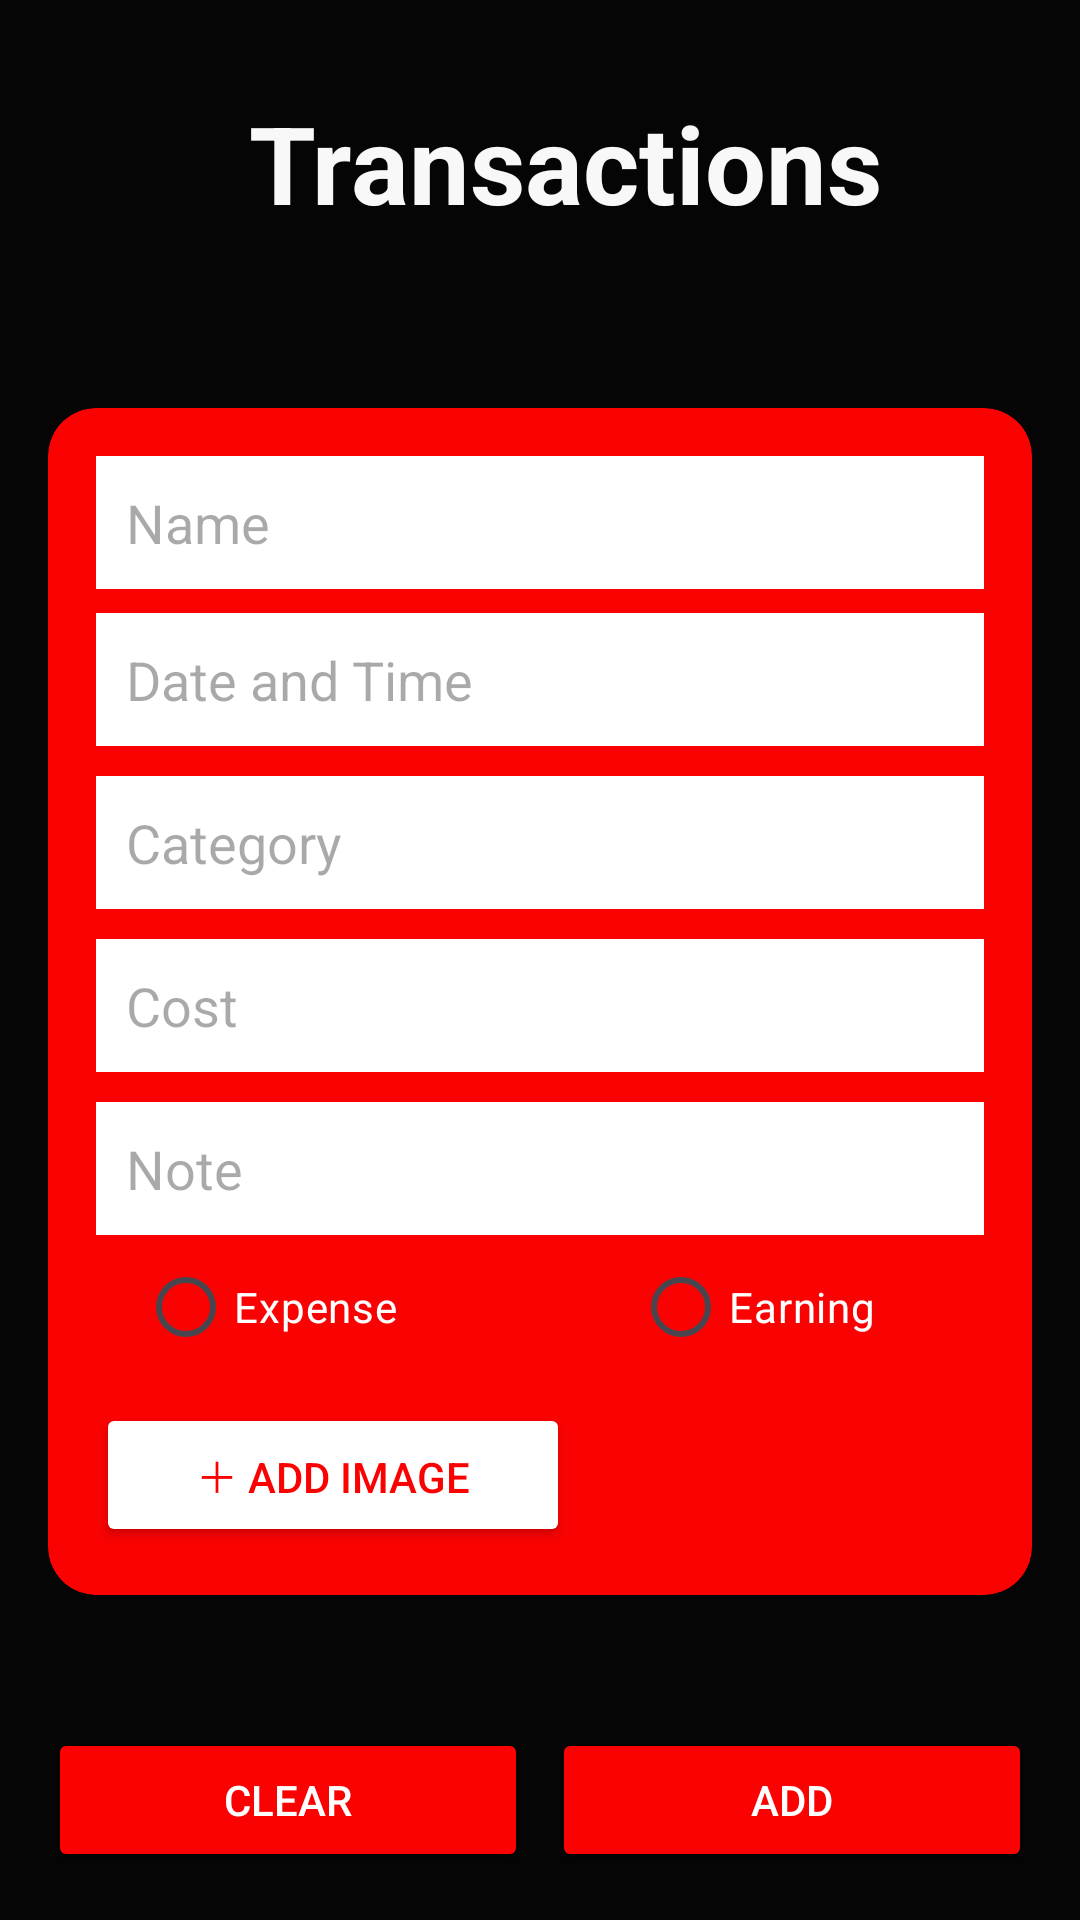

The Android layout XML behind this screen, and the referenced resources:
<!-- AndroidManifest.xml: application theme Theme.OPSC6311_POE_CashFlowX -->
<!-- res/layout/activity_transactions.xml -->
<?xml version="1.0" encoding="utf-8"?>
<androidx.constraintlayout.widget.ConstraintLayout xmlns:android="http://schemas.android.com/apk/res/android"
    xmlns:app="http://schemas.android.com/apk/res-auto"
    xmlns:tools="http://schemas.android.com/tools"
    android:layout_width="match_parent"
    android:layout_height="match_parent"
    android:background="#050505"
    tools:context=".Transactions_Page">

    
    <androidx.appcompat.widget.Toolbar
        android:id="@+id/topAppBar"
        android:layout_width="match_parent"
        android:layout_height="120dp"
        android:background="@drawable/background_gradient"
        android:theme="@style/ThemeOverlay.AppCompat.Dark.ActionBar"
        app:titleTextColor="@android:color/white">

        <RelativeLayout
            android:layout_width="match_parent"
            android:layout_height="match_parent"
            android:paddingStart="16dp"
            android:paddingEnd="16dp">

            <ImageView
                android:id="@+id/white_back_icon"
                android:layout_width="60dp"
                android:layout_height="60dp"
                android:layout_centerVertical="true"
                android:layout_alignParentEnd="true"
                android:layout_marginEnd="307dp"
                tools:srcCompat="@drawable/white_back_icon" />

            <TextView
                android:id="@+id/pageTitle"
                android:layout_width="wrap_content"
            android:layout_height="60dp"
            android:layout_centerVertical="true"
            android:layout_alignParentEnd="true"
                android:layout_marginEnd="50dp"
                android:text="Transactions"
                android:textColor="#F8FFFFFF"
                android:textSize="36sp"
                android:textStyle="bold" />
        </RelativeLayout>
    </androidx.appcompat.widget.Toolbar>

    <androidx.cardview.widget.CardView
        android:id="@+id/transactionCard"
        android:layout_width="0dp"
        android:layout_height="wrap_content"
        android:layout_margin="16dp"
        app:cardBackgroundColor="#FA0202"
        app:cardCornerRadius="16dp"
        app:layout_constraintEnd_toEndOf="parent"
        app:layout_constraintStart_toStartOf="parent"
        app:layout_constraintTop_toBottomOf="@id/topAppBar">

        <LinearLayout
            android:layout_width="match_parent"
            android:layout_height="match_parent"
            android:orientation="vertical"
            android:padding="16dp">

            <EditText
                android:id="@+id/editName"
                android:layout_width="match_parent"
                android:layout_height="wrap_content"
                android:background="@android:color/white"
                android:hint="Name"
                android:padding="10dp"
                android:textColor="#000000" />

            <EditText
                android:id="@+id/editDate"
                android:layout_width="match_parent"
                android:layout_height="wrap_content"
                android:layout_marginTop="8dp"
                android:background="@android:color/white"
                android:hint="Date and Time"
                android:padding="10dp"
                android:textColor="#000000" />

            <EditText
                android:id="@+id/editCategory"
                android:layout_width="match_parent"
                android:layout_height="wrap_content"
                android:layout_marginTop="10dp"
                android:background="@android:color/white"
                android:hint="Category"
                android:padding="10dp"
                android:textColor="#000000" />

            <EditText
                android:id="@+id/editCost"
                android:layout_width="match_parent"
                android:layout_height="wrap_content"
                android:layout_marginTop="10dp"
                android:background="@android:color/white"
                android:hint="Cost"
                android:inputType="numberDecimal"
                android:padding="10dp"
                android:textColor="#000000" />

            <EditText
                android:id="@+id/editNote"
                android:layout_width="match_parent"
                android:layout_height="wrap_content"
                android:layout_marginTop="10dp"
                android:background="@android:color/white"
                android:hint="Note"
                android:padding="10dp"
                android:textColor="#000000" />

            <RadioGroup
                android:id="@+id/editRadioGroup"
                android:layout_width="match_parent"
                android:layout_height="wrap_content"
                android:layout_marginStart="14dp"
                android:orientation="horizontal"
                app:layout_constraintStart_toStartOf="parent"
                app:layout_constraintTop_toBottomOf="@id/editNote">

                <RadioButton
                    android:id="@+id/expenseRadio"
                    android:layout_width="165dp"
                    android:layout_height="match_parent"
                    android:text="Expense"
                    android:textColor="@android:color/white" />

                <RadioButton
                    android:id="@+id/earningRadio"
                    android:layout_width="167dp"
                    android:layout_height="match_parent"
                    android:text="Earning"
                    android:textColor="@android:color/white" />
            </RadioGroup>

            <Button
                android:id="@+id/btnAddImage"
                android:layout_width="158dp"
                android:layout_height="wrap_content"
                android:layout_marginTop="8dp"
                android:backgroundTint="@android:color/white"
                android:text="＋ Add Image"
                android:textColor="#FA0202" />

        </LinearLayout>
    </androidx.cardview.widget.CardView>

    <ImageView
        android:id="@+id/imagePreview"
        android:layout_marginHorizontal="20dp"
        android:layout_marginVertical="10dp"
        android:layout_width="match_parent"
        android:layout_height="100dp"
        android:gravity="center"
        android:orientation="horizontal"
        app:layout_constraintEnd_toEndOf="parent"
        app:layout_constraintStart_toStartOf="parent"
        app:layout_constraintTop_toBottomOf="@+id/transactionCard" />


    <LinearLayout
        android:id="@+id/bottomButtonsLayout"
        android:layout_width="0dp"
        android:layout_height="wrap_content"
        android:layout_margin="16dp"
        android:orientation="horizontal"
        android:gravity="center"
        app:layout_constraintBottom_toBottomOf="parent"
        app:layout_constraintStart_toStartOf="parent"
        app:layout_constraintEnd_toEndOf="parent">

        <Button
            android:id="@+id/btnClear"
            android:layout_width="0dp"
            android:layout_height="wrap_content"
            android:layout_weight="1"
            android:layout_marginEnd="8dp"
            android:backgroundTint="#FA0202"
            android:text="Clear"
            android:textColor="@android:color/white" />

        <Button
            android:id="@+id/btnAdd"
            android:layout_width="0dp"
            android:layout_height="wrap_content"
            android:layout_weight="1"
            android:backgroundTint="#FA0202"
            android:text="Add"
            android:textColor="@android:color/white" />
    </LinearLayout>

</androidx.constraintlayout.widget.ConstraintLayout>
<!-- resources referenced by this layout -->
<resources>
  <!-- drawable white_back_icon: png bitmap (drawable, 8515 bytes) -->
  <style name="Theme.OPSC6311_POE_CashFlowX" parent="Base.Theme.OPSC6311_POE_CashFlowX" />
  <style name="Base.Theme.OPSC6311_POE_CashFlowX" parent="Theme.Material3.DayNight.NoActionBar">
          
          
      </style>
</resources>
